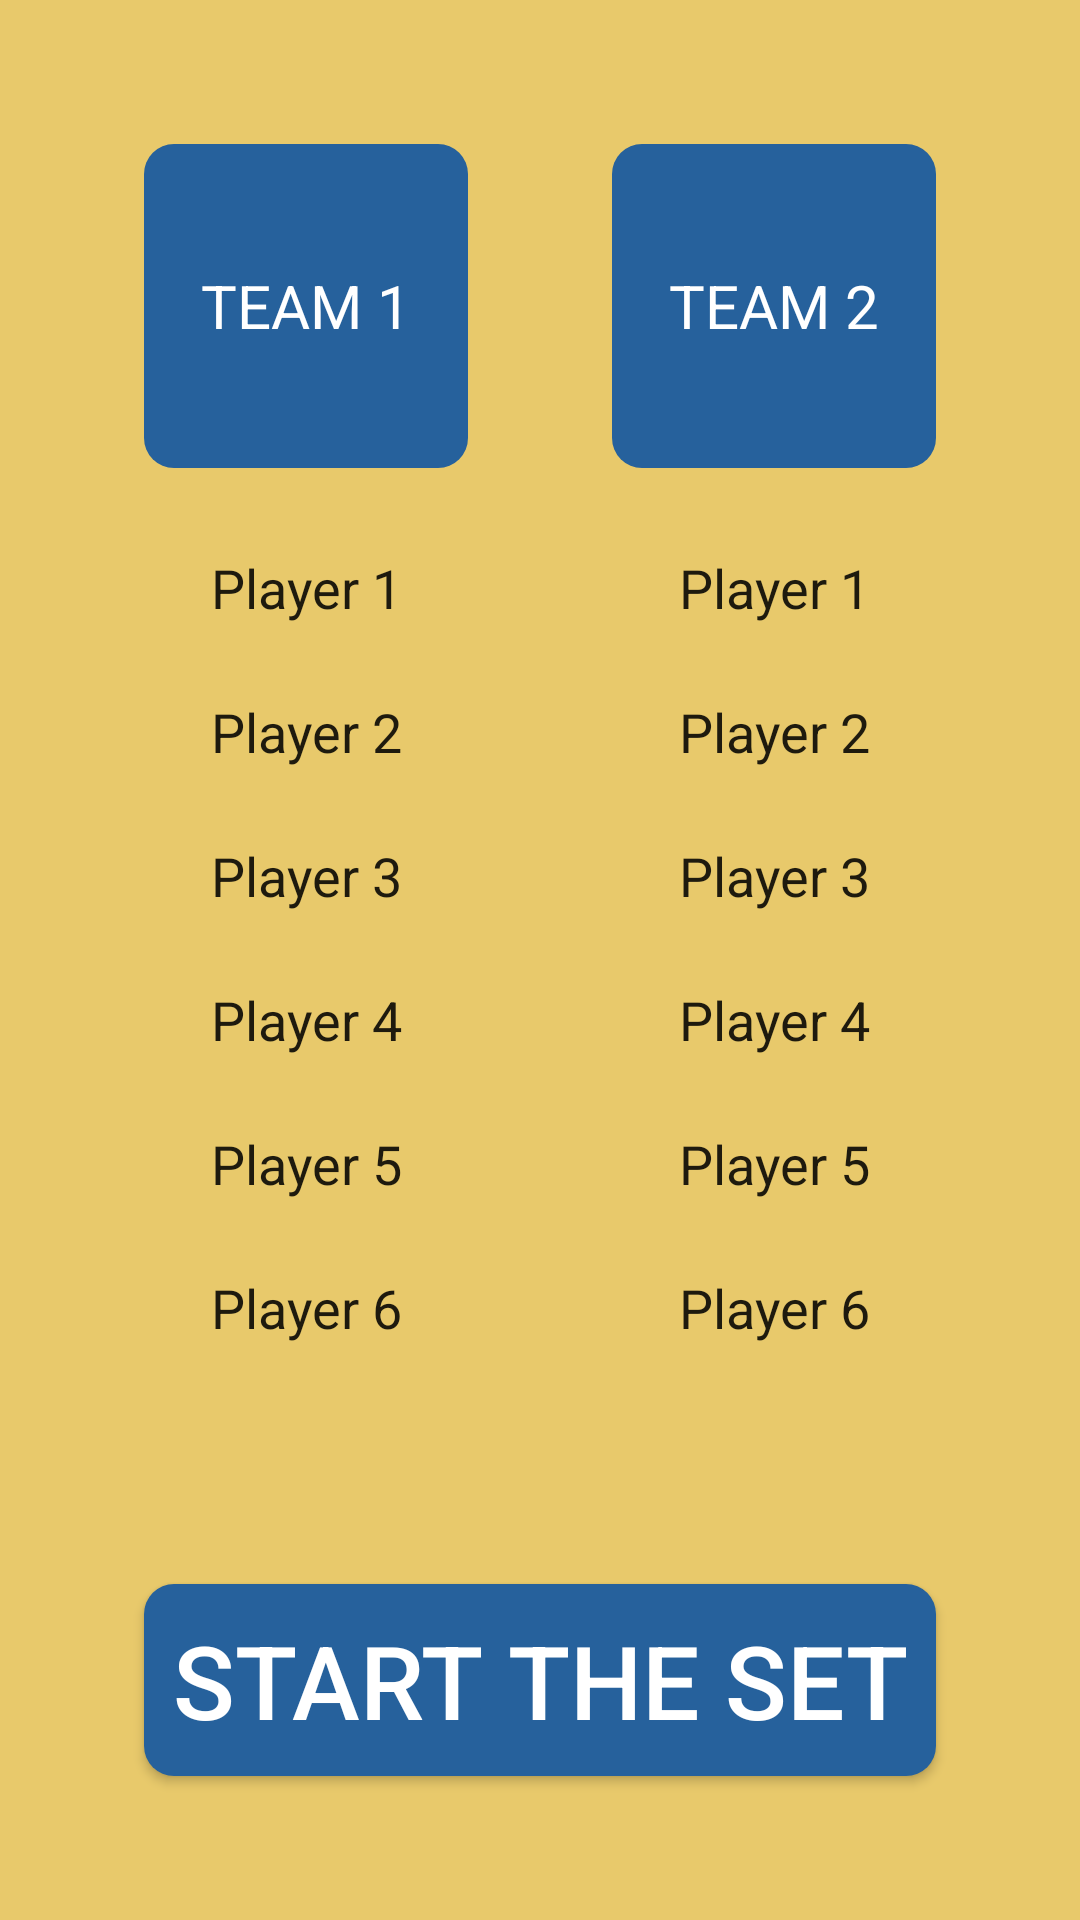

Write the Android layout XML for this screen, with the resource values it uses.
<!-- AndroidManifest.xml: application theme Theme.VolleyHelper -->
<!-- res/layout/fragment_start.xml -->
<?xml version="1.0" encoding="utf-8"?>
<FrameLayout xmlns:android="http://schemas.android.com/apk/res/android"
    xmlns:app="http://schemas.android.com/apk/res-auto"
    xmlns:tools="http://schemas.android.com/tools"
    android:layout_width="match_parent"
    android:layout_height="match_parent"
    tools:context=".StartFragment">

    <androidx.constraintlayout.widget.ConstraintLayout
        android:layout_width="match_parent"
        android:layout_height="match_parent"
        android:background="@color/background">

        <EditText
            android:id="@+id/editTeam1Name"
            android:layout_width="108dp"
            android:layout_height="108dp"
            android:layout_marginStart="48dp"
            android:layout_marginTop="48dp"
            android:background="@drawable/lapis_box"
            android:ems="10"
            android:gravity="center"
            android:inputType="textPersonName"
            android:text="TEAM 1"
            android:textColor="#FFFFFF"
            android:textSize="20sp"
            app:layout_constraintStart_toStartOf="parent"
            app:layout_constraintTop_toTopOf="parent" />

        <EditText
            android:id="@+id/editTeam2Name"
            android:layout_width="108dp"
            android:layout_height="108dp"
            android:layout_marginTop="48dp"
            android:layout_marginEnd="48dp"
            android:background="@drawable/lapis_box"
            android:ems="10"
            android:gravity="center"
            android:inputType="textPersonName"
            android:text="TEAM 2"
            android:textColor="#FFFFFF"
            android:textSize="20sp"
            app:layout_constraintEnd_toEndOf="parent"
            app:layout_constraintTop_toTopOf="parent" />

        <EditText
            android:id="@+id/editTeam2Player1Name"
            android:layout_width="0dp"
            android:layout_height="48dp"
            android:layout_marginTop="16dp"
            android:background="@drawable/grey_box_sharp"
            android:ems="10"
            android:gravity="center"
            android:inputType="textPersonName"
            android:text="Player 1"
            app:layout_constraintEnd_toEndOf="@+id/editTeam2Name"
            app:layout_constraintHorizontal_bias="1.0"
            app:layout_constraintStart_toStartOf="@+id/editTeam2Name"
            app:layout_constraintTop_toBottomOf="@+id/editTeam2Name"
            tools:ignore="TouchTargetSizeCheck" />

        <EditText
            android:id="@+id/editTeam2Player3Name"
            android:layout_width="0dp"
            android:layout_height="48dp"
            android:background="@drawable/grey_box_sharp"
            android:ems="10"
            android:gravity="center"
            android:inputType="textPersonName"
            android:text="Player 3"
            app:layout_constraintEnd_toEndOf="@+id/editTeam2Name"
            app:layout_constraintHorizontal_bias="1.0"
            app:layout_constraintStart_toStartOf="@+id/editTeam2Name"
            app:layout_constraintTop_toBottomOf="@+id/editTeam2Player2Name"
            tools:ignore="TouchTargetSizeCheck" />

        <EditText
            android:id="@+id/editTeam2Player4Name"
            android:layout_width="0dp"
            android:layout_height="48dp"
            android:background="@drawable/grey_box_sharp"
            android:ems="10"
            android:gravity="center"
            android:inputType="textPersonName"
            android:text="Player 4"
            app:layout_constraintEnd_toEndOf="@+id/editTeam2Name"
            app:layout_constraintHorizontal_bias="1.0"
            app:layout_constraintStart_toStartOf="@+id/editTeam2Name"
            app:layout_constraintTop_toBottomOf="@+id/editTeam2Player3Name"
            tools:ignore="TouchTargetSizeCheck" />

        <EditText
            android:id="@+id/editTeam2Player5Name"
            android:layout_width="0dp"
            android:layout_height="48dp"
            android:background="@drawable/grey_box_sharp"
            android:ems="10"
            android:gravity="center"
            android:inputType="textPersonName"
            android:text="Player 5"
            app:layout_constraintEnd_toEndOf="@+id/editTeam2Name"
            app:layout_constraintHorizontal_bias="0.0"
            app:layout_constraintStart_toStartOf="@+id/editTeam2Name"
            app:layout_constraintTop_toBottomOf="@+id/editTeam2Player4Name"
            tools:ignore="TouchTargetSizeCheck" />

        <EditText
            android:id="@+id/editTeam2Player6Name"
            android:layout_width="0dp"
            android:layout_height="48dp"
            android:background="@drawable/grey_box_sharp"
            android:ems="10"
            android:gravity="center"
            android:inputType="textPersonName"
            android:text="Player 6"
            app:layout_constraintEnd_toEndOf="@+id/editTeam2Name"
            app:layout_constraintHorizontal_bias="0.0"
            app:layout_constraintStart_toStartOf="@+id/editTeam2Name"
            app:layout_constraintTop_toBottomOf="@+id/editTeam2Player5Name"
            tools:ignore="TouchTargetSizeCheck" />

        <EditText
            android:id="@+id/editTeam2Player2Name"
            android:layout_width="0dp"
            android:layout_height="48dp"
            android:background="@drawable/grey_box_sharp"
            android:ems="10"
            android:gravity="center"
            android:inputType="textPersonName"
            android:text="Player 2"
            app:layout_constraintEnd_toEndOf="@+id/editTeam2Name"
            app:layout_constraintHorizontal_bias="1.0"
            app:layout_constraintStart_toStartOf="@+id/editTeam2Name"
            app:layout_constraintTop_toBottomOf="@+id/editTeam2Player1Name"
            tools:ignore="TouchTargetSizeCheck" />

        <EditText
            android:id="@+id/editTeam1Player1Name"
            android:layout_width="0dp"
            android:layout_height="48dp"
            android:layout_marginTop="16dp"
            android:background="@drawable/grey_box_sharp"
            android:ems="10"
            android:gravity="center"
            android:inputType="textPersonName"
            android:text="Player 1"
            app:layout_constraintEnd_toEndOf="@+id/editTeam1Name"
            app:layout_constraintStart_toStartOf="@+id/editTeam1Name"
            app:layout_constraintTop_toBottomOf="@+id/editTeam1Name"
            tools:ignore="TouchTargetSizeCheck" />

        <EditText
            android:id="@+id/editTeam1Player2Name"
            android:layout_width="0dp"
            android:layout_height="48dp"
            android:background="@drawable/grey_box_sharp"
            android:ems="10"
            android:gravity="center"
            android:inputType="textPersonName"
            android:text="Player 2"
            app:layout_constraintEnd_toEndOf="@+id/editTeam1Name"
            app:layout_constraintHorizontal_bias="0.0"
            app:layout_constraintStart_toStartOf="@+id/editTeam1Name"
            app:layout_constraintTop_toBottomOf="@+id/editTeam1Player1Name"
            tools:ignore="TouchTargetSizeCheck" />

        <EditText
            android:id="@+id/editTeam1Player3Name"
            android:layout_width="0dp"
            android:layout_height="48dp"
            android:background="@drawable/grey_box_sharp"
            android:ems="10"
            android:gravity="center"
            android:inputType="textPersonName"
            android:text="Player 3"
            app:layout_constraintEnd_toEndOf="@+id/editTeam1Name"
            app:layout_constraintHorizontal_bias="0.0"
            app:layout_constraintStart_toStartOf="@+id/editTeam1Name"
            app:layout_constraintTop_toBottomOf="@+id/editTeam1Player2Name"
            tools:ignore="TouchTargetSizeCheck" />

        <EditText
            android:id="@+id/editTeam1Player4Name"
            android:layout_width="0dp"
            android:layout_height="48dp"
            android:background="@drawable/grey_box_sharp"
            android:ems="10"
            android:gravity="center"
            android:inputType="textPersonName"
            android:text="Player 4"
            app:layout_constraintEnd_toEndOf="@+id/editTeam1Name"
            app:layout_constraintHorizontal_bias="0.0"
            app:layout_constraintStart_toStartOf="@+id/editTeam1Name"
            app:layout_constraintTop_toBottomOf="@+id/editTeam1Player3Name"
            tools:ignore="TouchTargetSizeCheck" />

        <EditText
            android:id="@+id/editTeam1Player5Name"
            android:layout_width="0dp"
            android:layout_height="48dp"
            android:background="@drawable/grey_box_sharp"
            android:ems="10"
            android:gravity="center"
            android:inputType="textPersonName"
            android:text="Player 5"
            app:layout_constraintEnd_toEndOf="@+id/editTeam1Name"
            app:layout_constraintHorizontal_bias="0.0"
            app:layout_constraintStart_toStartOf="@+id/editTeam1Name"
            app:layout_constraintTop_toBottomOf="@+id/editTeam1Player4Name"
            tools:ignore="TouchTargetSizeCheck" />

        <EditText
            android:id="@+id/editTeam1Player6Name"
            android:layout_width="0dp"
            android:layout_height="48dp"
            android:background="@drawable/grey_box_sharp"
            android:ems="10"
            android:gravity="center"
            android:inputType="textPersonName"
            android:text="Player 6"
            app:layout_constraintEnd_toEndOf="@+id/editTeam1Name"
            app:layout_constraintHorizontal_bias="0.0"
            app:layout_constraintStart_toStartOf="@+id/editTeam1Name"
            app:layout_constraintTop_toBottomOf="@+id/editTeam1Player5Name"
            tools:ignore="TouchTargetSizeCheck" />

        <Button
            android:id="@+id/startButton"
            android:layout_width="0dp"
            android:layout_height="64dp"
            android:layout_marginStart="48dp"
            android:layout_marginEnd="48dp"
            android:layout_marginBottom="48dp"
            android:background="@drawable/lapis_box"
            android:text="Start the set"
            android:textColor="@color/white"
            android:textSize="34sp"
            app:layout_constraintBottom_toBottomOf="parent"
            app:layout_constraintEnd_toEndOf="parent"
            app:layout_constraintStart_toStartOf="parent" />

    </androidx.constraintlayout.widget.ConstraintLayout>
</FrameLayout>
<!-- resources referenced by this layout -->
<resources>
  <color name="background">#E8C96B</color>
  <color name="white">#FFFFFFFF</color>
  <!-- drawable lapis_box (drawable) -->
  <?xml version="1.0" encoding="utf-8"?>
  <selector xmlns:android="http://schemas.android.com/apk/res/android">
      <item>
          <shape android:shape="rectangle">
              <solid android:color="@color/lapis"/>
              <corners android:radius="10dp"/>
          </shape>
      </item>
  </selector>
  <style name="Theme.VolleyHelper" parent="Theme.AppCompat.Light.NoActionBar">
          
          <item name="colorPrimary">@color/lapis</item>
          <item name="colorPrimaryVariant">@color/lapis</item>
          <item name="colorOnPrimary">@color/white</item>
          
          <item name="colorSecondary">@color/teal_200</item>
          <item name="colorSecondaryVariant">@color/teal_700</item>
          <item name="colorOnSecondary">@color/black</item>
          
          <item name="android:statusBarColor" tools:targetApi="l">?attr/colorPrimaryVariant</item>
          
      </style>
  <color name="lapis">#26619C</color>
  <color name="teal_200">#FF03DAC5</color>
  <color name="teal_700">#FF018786</color>
  <color name="black">#FF000000</color>
</resources>
